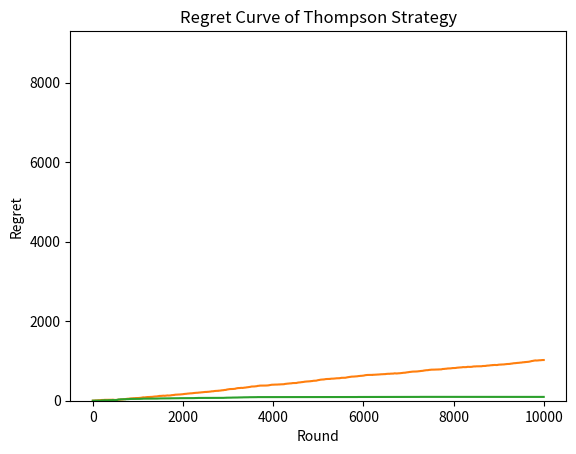

The matplotlib source for this figure:
#!/usr/bin/env python
# coding: utf-8

# # CASO PRÁCTICO 3 - MAXIMIZACIÓN DE BENEFECIOS MEDIANTE EL MUESTREO DE THOMPSON

# In[20]:


#Import libraries
import numpy as np
import matplotlib.pyplot as plt
import random

#Parameters configuration
N = 10000 #number of clients
d = 9 #number of marketing campaigns

#Creating the simulation
conversion_rates = [0.05, 0.13, 0.09, 0.16, 0.11, 0.04, 0.20, 0.08, 0.01]
X = np.array(np.zeros([N, d]))
for i in range(N):
    for j in range(d):
        if np.random.rand() <= conversion_rates[j]:
            X[i,j] = 1

#OPEN SELECTION AND THOMPSON SAMPLING IMPLEMENTATION
strategies_selected_rs = [] #random samplig
strategies_selected_ts = [] #thompson sampling
total_reward_rs = 0
total_reward_ts = 0
number_of_rewards_1 = [0] * d
number_of_rewards_0 = [0] * d
rewards_strategies_aleatory = [0] * d
rewards_strategies_thompson = [0] * d
regret_aleatory = []
regret_thompson = []

for n in range(0, N):
    #Aleatory selection
    strategy_rs = random.randrange(d)
    strategies_selected_rs.append(strategy_rs)
    reward_rs = X[n, strategy_rs]
    total_reward_rs += reward_rs
    # Best Strategy
    for i in range(0, d):
        rewards_strategies_aleatory[i] = rewards_strategies_aleatory[i] + X[n, i]
    total_reward_bs = max(rewards_strategies_aleatory)
    # Regret
    regret_aleatory.append(total_reward_bs - total_reward_rs)
    #Thompson sampling
    strategy_ts = 0
    max_random = 0
    for i in range(0, d):
        random_beta = random.betavariate(number_of_rewards_1[i]+1, number_of_rewards_0[i]+1)
        if random_beta > max_random:
            max_random = random_beta
            strategy_ts = i
    reward_ts = X[n, strategy_ts]
    if reward_ts == 1:
        number_of_rewards_1[strategy_ts] += 1
    else:
        number_of_rewards_0[strategy_ts] += 1
    strategies_selected_ts.append(strategy_ts)
    total_reward_ts += reward_ts
    # Best Strategy
    for i in range(0, d):
        rewards_strategies_thompson[i] = rewards_strategies_thompson[i] + X[n, i]
    total_reward_bs = max(rewards_strategies_thompson)
    # Regret
    regret_thompson.append(total_reward_bs - total_reward_ts)
#Calculate absolut and relative return
absolute_return = (total_reward_ts - total_reward_rs) * 100 #supose that the price of product is 100 €
relative_return = ((total_reward_ts - total_reward_rs) / total_reward_rs) * 100 

print('Absolute performance: {:.2f} €'.format(absolute_return))
print('Relative performance: {:.2f} %'.format(relative_return))

#Histogram of selections representation

plt.hist(strategies_selected_ts)
plt.title('Histogram of selections')
plt.xlabel('Strategy')
plt.ylabel('Number of times that the strategy is selected')
plt.show()

# Plotting the Regret random Curve
plt.plot(regret_aleatory)
plt.title('Regret Curve of Random Strategy')
plt.xlabel('Round')
plt.ylabel('Regret')
plt.show()

# Plotting the Regret thompson Curve
plt.plot(regret_thompson)
plt.title('Regret Curve of Thompson Strategy')
plt.xlabel('Round')
plt.ylabel('Regret')
plt.show()

